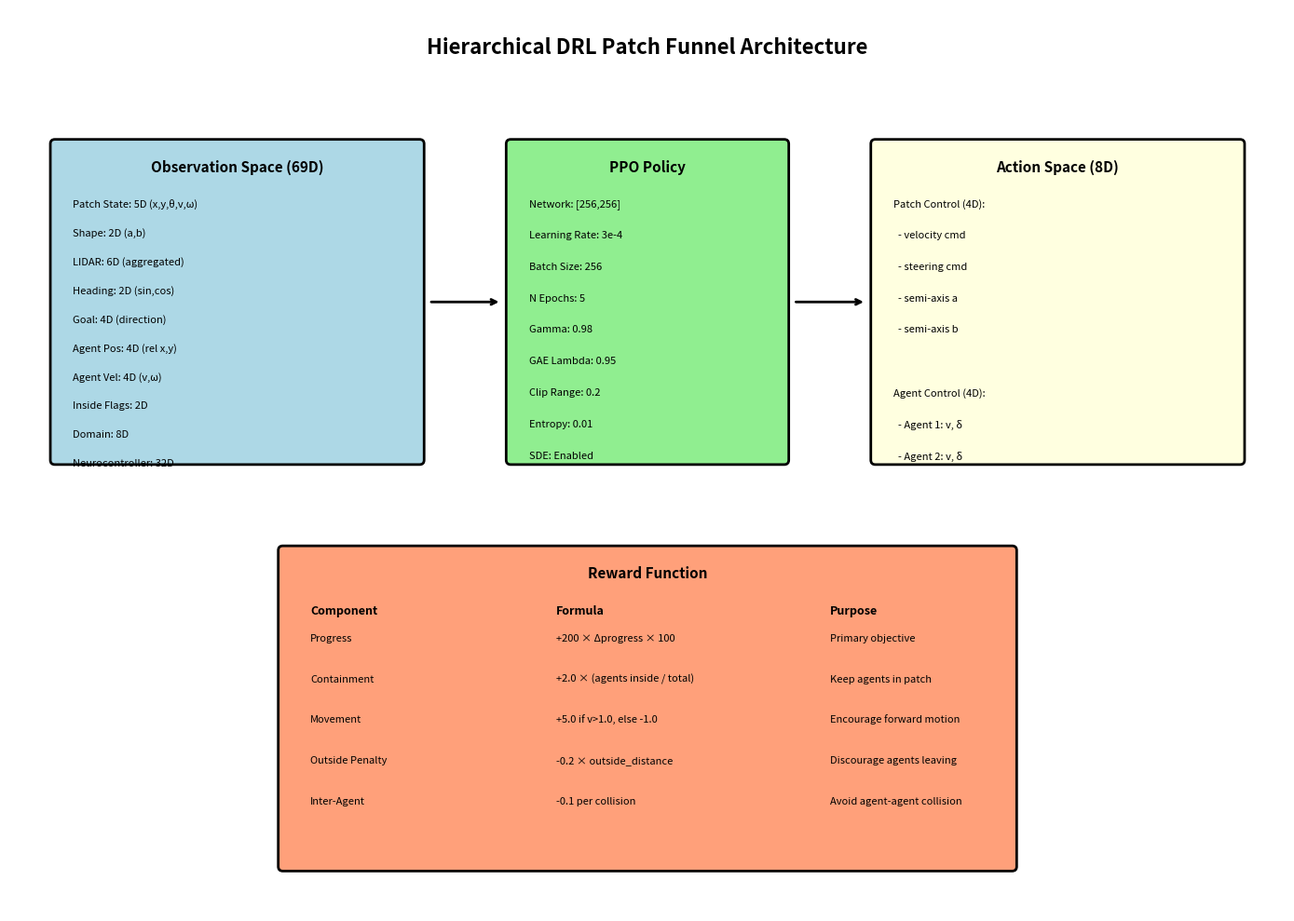

This figure's Python source:
import matplotlib.pyplot as plt
import matplotlib.patches as mpatches
from matplotlib.patches import FancyBboxPatch, FancyArrowPatch
import numpy as np

def create_architecture_diagram():
    fig, ax = plt.subplots(1, 1, figsize=(14, 10))
    ax.set_xlim(0, 14)
    ax.set_ylim(0, 10)
    ax.axis('off')
    
    # Title
    ax.text(7, 9.5, 'Hierarchical DRL Patch Funnel Architecture', 
            fontsize=16, ha='center', fontweight='bold')
    
    # Observation Space Box
    obs_box = FancyBboxPatch((0.5, 5), 4, 3.5, boxstyle="round,pad=0.05",
                              facecolor='lightblue', edgecolor='black', linewidth=2)
    ax.add_patch(obs_box)
    ax.text(2.5, 8.2, 'Observation Space (69D)', fontsize=11, ha='center', fontweight='bold')
    
    obs_items = [
        'Patch State: 5D (x,y,θ,v,ω)',
        'Shape: 2D (a,b)',
        'LIDAR: 6D (aggregated)',
        'Heading: 2D (sin,cos)',
        'Goal: 4D (direction)',
        'Agent Pos: 4D (rel x,y)',
        'Agent Vel: 4D (v,ω)',
        'Inside Flags: 2D',
        'Domain: 8D',
        'Neurocontroller: 32D'
    ]
    for i, item in enumerate(obs_items):
        ax.text(0.7, 7.9 - i*0.32, item, fontsize=8, va='top')
    
    # PPO Policy Box
    ppo_box = FancyBboxPatch((5.5, 5), 3, 3.5, boxstyle="round,pad=0.05",
                              facecolor='lightgreen', edgecolor='black', linewidth=2)
    ax.add_patch(ppo_box)
    ax.text(7, 8.2, 'PPO Policy', fontsize=11, ha='center', fontweight='bold')
    
    ppo_items = [
        'Network: [256,256]',
        'Learning Rate: 3e-4',
        'Batch Size: 256',
        'N Epochs: 5',
        'Gamma: 0.98',
        'GAE Lambda: 0.95',
        'Clip Range: 0.2',
        'Entropy: 0.01',
        'SDE: Enabled'
    ]
    for i, item in enumerate(ppo_items):
        ax.text(5.7, 7.9 - i*0.35, item, fontsize=8, va='top')
    
    # Action Space Box
    act_box = FancyBboxPatch((9.5, 5), 4, 3.5, boxstyle="round,pad=0.05",
                              facecolor='lightyellow', edgecolor='black', linewidth=2)
    ax.add_patch(act_box)
    ax.text(11.5, 8.2, 'Action Space (8D)', fontsize=11, ha='center', fontweight='bold')
    
    act_items = [
        'Patch Control (4D):',
        '  - velocity cmd',
        '  - steering cmd', 
        '  - semi-axis a',
        '  - semi-axis b',
        '',
        'Agent Control (4D):',
        '  - Agent 1: v, δ',
        '  - Agent 2: v, δ'
    ]
    for i, item in enumerate(act_items):
        ax.text(9.7, 7.9 - i*0.35, item, fontsize=8, va='top')
    
    # Arrows
    ax.annotate('', xy=(5.4, 6.75), xytext=(4.6, 6.75),
                arrowprops=dict(arrowstyle='->', color='black', lw=2))
    ax.annotate('', xy=(9.4, 6.75), xytext=(8.6, 6.75),
                arrowprops=dict(arrowstyle='->', color='black', lw=2))
    
    # Reward Box
    rew_box = FancyBboxPatch((3, 0.5), 8, 3.5, boxstyle="round,pad=0.05",
                              facecolor='lightsalmon', edgecolor='black', linewidth=2)
    ax.add_patch(rew_box)
    ax.text(7, 3.7, 'Reward Function', fontsize=11, ha='center', fontweight='bold')
    
    rew_items = [
        ('Progress', '+200 × Δprogress × 100', 'Primary objective'),
        ('Containment', '+2.0 × (agents inside / total)', 'Keep agents in patch'),
        ('Movement', '+5.0 if v>1.0, else -1.0', 'Encourage forward motion'),
        ('Outside Penalty', '-0.2 × outside_distance', 'Discourage agents leaving'),
        ('Inter-Agent', '-0.1 per collision', 'Avoid agent-agent collision'),
    ]
    
    ax.text(3.3, 3.3, 'Component', fontsize=9, fontweight='bold')
    ax.text(6, 3.3, 'Formula', fontsize=9, fontweight='bold')
    ax.text(9, 3.3, 'Purpose', fontsize=9, fontweight='bold')
    
    for i, (comp, formula, purpose) in enumerate(rew_items):
        y = 3.0 - i*0.45
        ax.text(3.3, y, comp, fontsize=8)
        ax.text(6, y, formula, fontsize=8)
        ax.text(9, y, purpose, fontsize=8)
    
    plt.tight_layout()
    plt.savefig('model_architecture.png', dpi=150, bbox_inches='tight', 
                facecolor='white', edgecolor='none')
    plt.savefig('model_architecture.pdf', bbox_inches='tight')
    plt.show()
    print("Saved: model_architecture.png and model_architecture.pdf")

if __name__ == "__main__":
    create_architecture_diagram()
